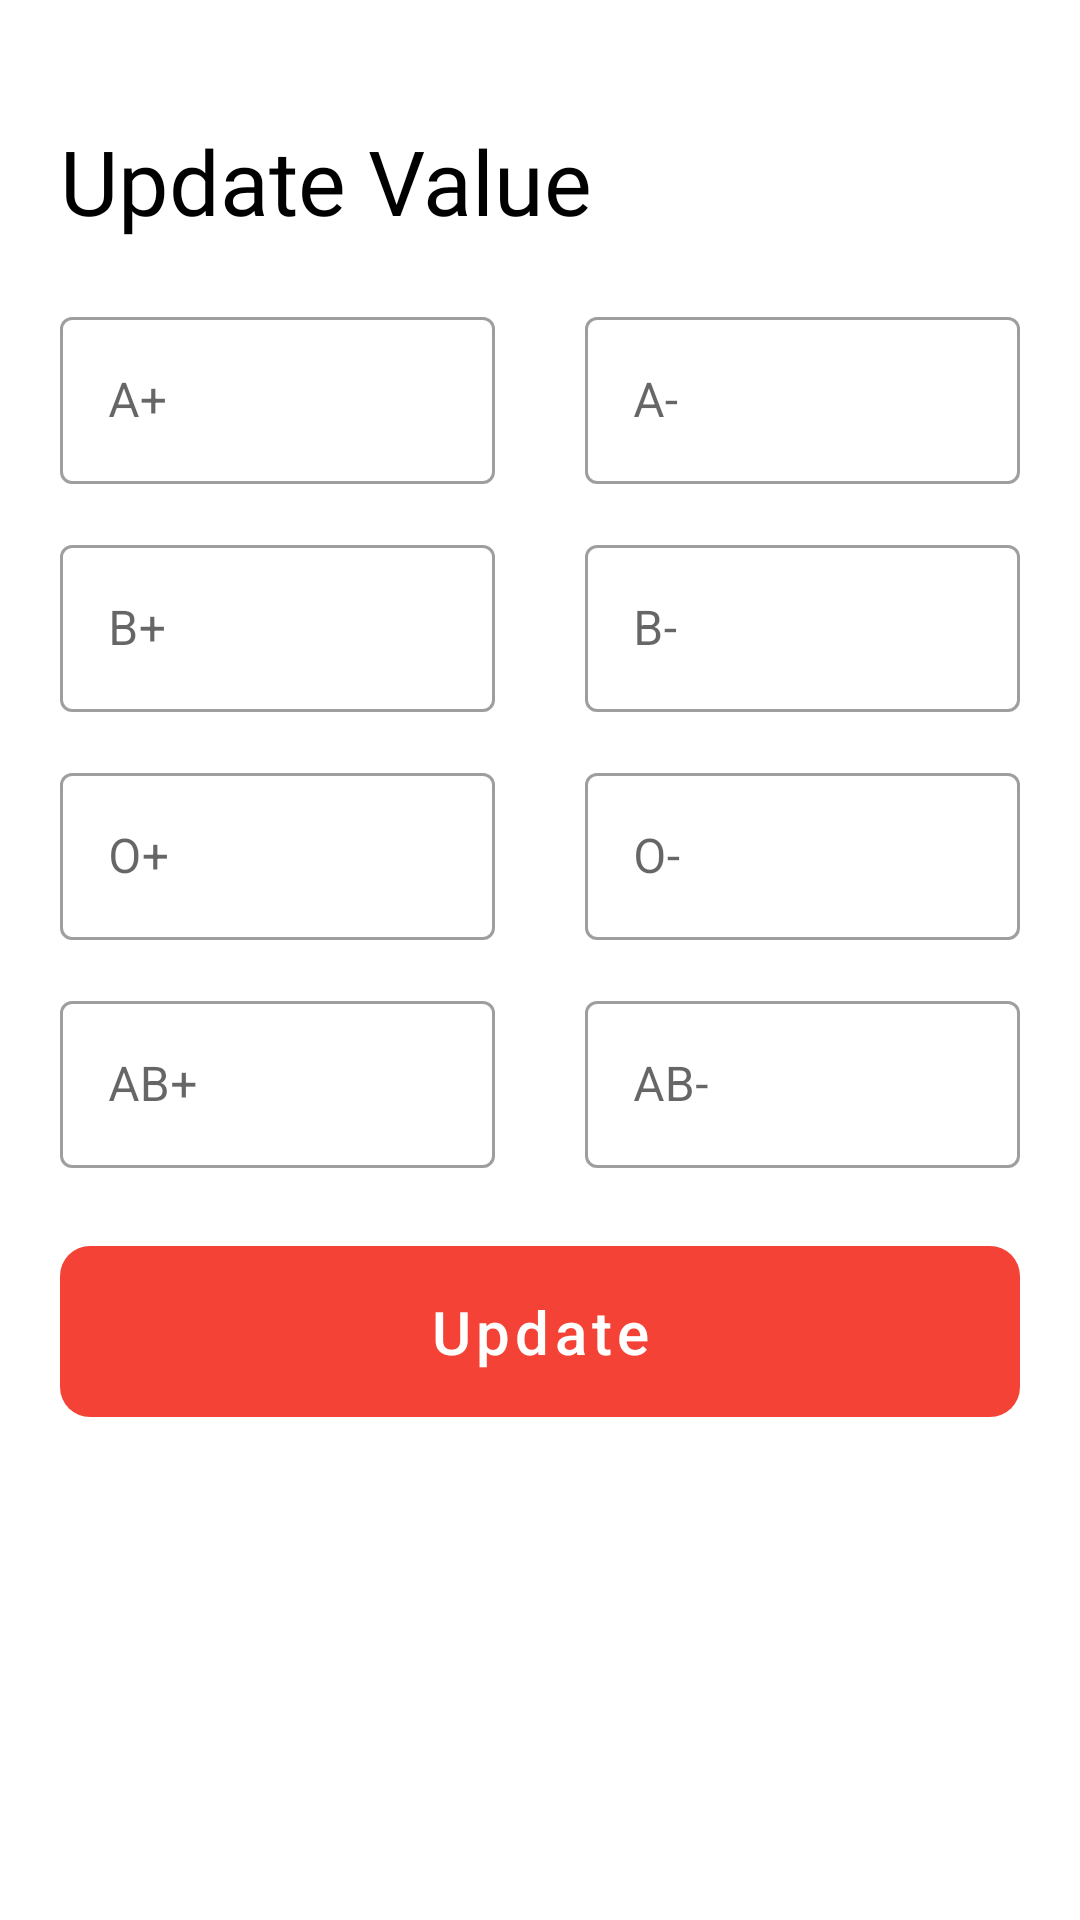

Android layout source for this screen:
<!-- AndroidManifest.xml: application theme Theme.MHelp -->
<!-- res/layout/update_multiple.xml -->
<?xml version="1.0" encoding="utf-8"?>
<androidx.appcompat.widget.LinearLayoutCompat xmlns:android="http://schemas.android.com/apk/res/android"
    android:layout_width="match_parent"
    android:layout_height="wrap_content"
    xmlns:app="http://schemas.android.com/apk/res-auto"
    android:orientation="vertical"
    android:padding="20dp"
    xmlns:tools="http://schemas.android.com/tools">

    <TextView
        android:id="@+id/textView"
        android:layout_width="wrap_content"
        android:layout_height="wrap_content"
        android:layout_marginTop="20dp"
        android:text="Update Value"
        android:layout_marginBottom="20dp"
        android:textSize="30sp"
        android:textColor="@color/textColor"
        android:fontFamily="@font/myfont"
        tools:ignore="HardcodedText" />

    <TableLayout
        android:layout_width="match_parent"
        android:layout_height="wrap_content"
        >
        <TableRow>
            <com.google.android.material.textfield.TextInputLayout
                android:layout_width="match_parent"
                android:layout_height="wrap_content"
                android:layout_weight="1"
                android:layout_marginEnd="@dimen/tableGap"
                style="@style/Widget.MaterialComponents.TextInputLayout.OutlinedBox">

                <com.google.android.material.textfield.TextInputEditText
                    android:id="@+id/a_p"
                    android:layout_width="match_parent"
                    android:layout_height="wrap_content"
                    android:hint="A+"
                    android:textColor="@color/text_field_color"
                    android:inputType="number"
                    tools:ignore="HardcodedText" />

            </com.google.android.material.textfield.TextInputLayout>

            <com.google.android.material.textfield.TextInputLayout
                android:layout_width="match_parent"
                android:layout_height="wrap_content"
                android:layout_weight="1"
                android:layout_marginStart="@dimen/tableGap"
                style="@style/Widget.MaterialComponents.TextInputLayout.OutlinedBox">

                <com.google.android.material.textfield.TextInputEditText
                    android:id="@+id/a_n"
                    android:layout_width="match_parent"
                    android:layout_height="wrap_content"
                    android:hint="A-"
                    android:textColor="@color/text_field_color"
                    android:inputType="numberDecimal"
                    tools:ignore="HardcodedText" />

            </com.google.android.material.textfield.TextInputLayout>
        </TableRow>

        <TableRow android:layout_marginVertical="@dimen/tableGap">
            <com.google.android.material.textfield.TextInputLayout
                android:layout_width="match_parent"
                android:layout_height="wrap_content"
                android:layout_weight="1"
                android:layout_marginEnd="@dimen/tableGap"
                style="@style/Widget.MaterialComponents.TextInputLayout.OutlinedBox">

                <com.google.android.material.textfield.TextInputEditText
                    android:id="@+id/b_p"
                    android:layout_width="match_parent"
                    android:layout_height="wrap_content"
                    android:hint="B+"
                    android:textColor="@color/text_field_color"
                    android:inputType="number"
                    tools:ignore="HardcodedText" />

            </com.google.android.material.textfield.TextInputLayout>

            <com.google.android.material.textfield.TextInputLayout
                android:layout_width="match_parent"
                android:layout_height="wrap_content"
                android:layout_weight="1"
                android:layout_marginStart="@dimen/tableGap"
                style="@style/Widget.MaterialComponents.TextInputLayout.OutlinedBox">

                <com.google.android.material.textfield.TextInputEditText
                    android:id="@+id/b_n"
                    android:layout_width="match_parent"
                    android:layout_height="wrap_content"
                    android:hint="B-"
                    android:textColor="@color/text_field_color"
                    android:inputType="numberDecimal"
                    tools:ignore="HardcodedText" />

            </com.google.android.material.textfield.TextInputLayout>
        </TableRow>

        <TableRow android:layout_marginBottom="@dimen/tableGap">
            <com.google.android.material.textfield.TextInputLayout
                android:layout_width="match_parent"
                android:layout_height="wrap_content"
                android:layout_weight="1"
                android:layout_marginEnd="@dimen/tableGap"
                style="@style/Widget.MaterialComponents.TextInputLayout.OutlinedBox">

                <com.google.android.material.textfield.TextInputEditText
                    android:id="@+id/o_p"
                    android:layout_width="match_parent"
                    android:layout_height="wrap_content"
                    android:hint="O+"
                    android:textColor="@color/text_field_color"
                    android:inputType="number"
                    tools:ignore="HardcodedText" />

            </com.google.android.material.textfield.TextInputLayout>

            <com.google.android.material.textfield.TextInputLayout
                android:layout_width="match_parent"
                android:layout_height="wrap_content"
                android:layout_weight="1"
                android:layout_marginStart="@dimen/tableGap"
                style="@style/Widget.MaterialComponents.TextInputLayout.OutlinedBox">

                <com.google.android.material.textfield.TextInputEditText
                    android:id="@+id/o_n"
                    android:layout_width="match_parent"
                    android:layout_height="wrap_content"
                    android:hint="O-"
                    android:textColor="@color/text_field_color"
                    android:inputType="numberDecimal"
                    tools:ignore="HardcodedText" />

            </com.google.android.material.textfield.TextInputLayout>
        </TableRow>

        <TableRow>
            <com.google.android.material.textfield.TextInputLayout
                android:layout_width="match_parent"
                android:layout_height="wrap_content"
                android:layout_weight="1"
                android:layout_marginEnd="@dimen/tableGap"
                style="@style/Widget.MaterialComponents.TextInputLayout.OutlinedBox">

                <com.google.android.material.textfield.TextInputEditText
                    android:id="@+id/ab_p"
                    android:layout_width="match_parent"
                    android:layout_height="wrap_content"
                    android:hint="AB+"
                    android:textColor="@color/text_field_color"
                    android:inputType="number"
                    tools:ignore="HardcodedText" />

            </com.google.android.material.textfield.TextInputLayout>

            <com.google.android.material.textfield.TextInputLayout
                android:layout_width="match_parent"
                android:layout_height="wrap_content"
                android:layout_weight="1"
                android:layout_marginStart="@dimen/tableGap"
                style="@style/Widget.MaterialComponents.TextInputLayout.OutlinedBox">

                <com.google.android.material.textfield.TextInputEditText
                    android:id="@+id/ab_n"
                    android:layout_width="match_parent"
                    android:layout_height="wrap_content"
                    android:hint="AB-"
                    android:textColor="@color/text_field_color"
                    android:inputType="numberDecimal"
                    tools:ignore="HardcodedText" />

            </com.google.android.material.textfield.TextInputLayout>
        </TableRow>

    </TableLayout>

    <com.google.android.material.button.MaterialButton
        android:id="@+id/update"
        android:layout_marginTop="20dp"
        style="@style/Widget.MaterialComponents.Button.UnelevatedButton"
        android:layout_width="match_parent"
        android:layout_height="wrap_content"
        android:layout_marginBottom="20dp"
        android:text="Update"
        android:textColor="@color/white"
        android:textAllCaps="false"
        android:textSize="20sp"
        android:paddingVertical="15dp"
        app:rippleColor="@color/white"
        app:cornerRadius="10dp"
        app:backgroundTint="@color/red_500"
        app:layout_constraintBottom_toBottomOf="parent"
        app:layout_constraintEnd_toEndOf="parent"
        app:layout_constraintStart_toStartOf="parent"
        tools:ignore="HardcodedText" />

</androidx.appcompat.widget.LinearLayoutCompat>
<!-- resources referenced by this layout -->
<resources>
  <color name="red_500">#f44336</color>
  <color name="textColor">#000</color>
  <color name="white">#FFFFFFFF</color>
  <dimen name="tableGap">15dp</dimen>
  <style name="Theme.MHelp" parent="Theme.MaterialComponents.DayNight.NoActionBar">
          
          <item name="colorPrimary">@color/red_500</item>
          <item name="colorPrimaryVariant">@color/red_700</item>
          <item name="colorOnPrimary">@color/white</item>
          
          <item name="colorSecondary">@color/red_500</item>
          <item name="colorSecondaryVariant">@color/red_700</item>
          <item name="colorOnSecondary">@color/black</item>
          
          <item name="android:statusBarColor" tools:targetApi="l">@color/white</item>
          
      </style>
  <color name="red_700">#ba000d</color>
  <color name="black">#FF000000</color>
</resources>
